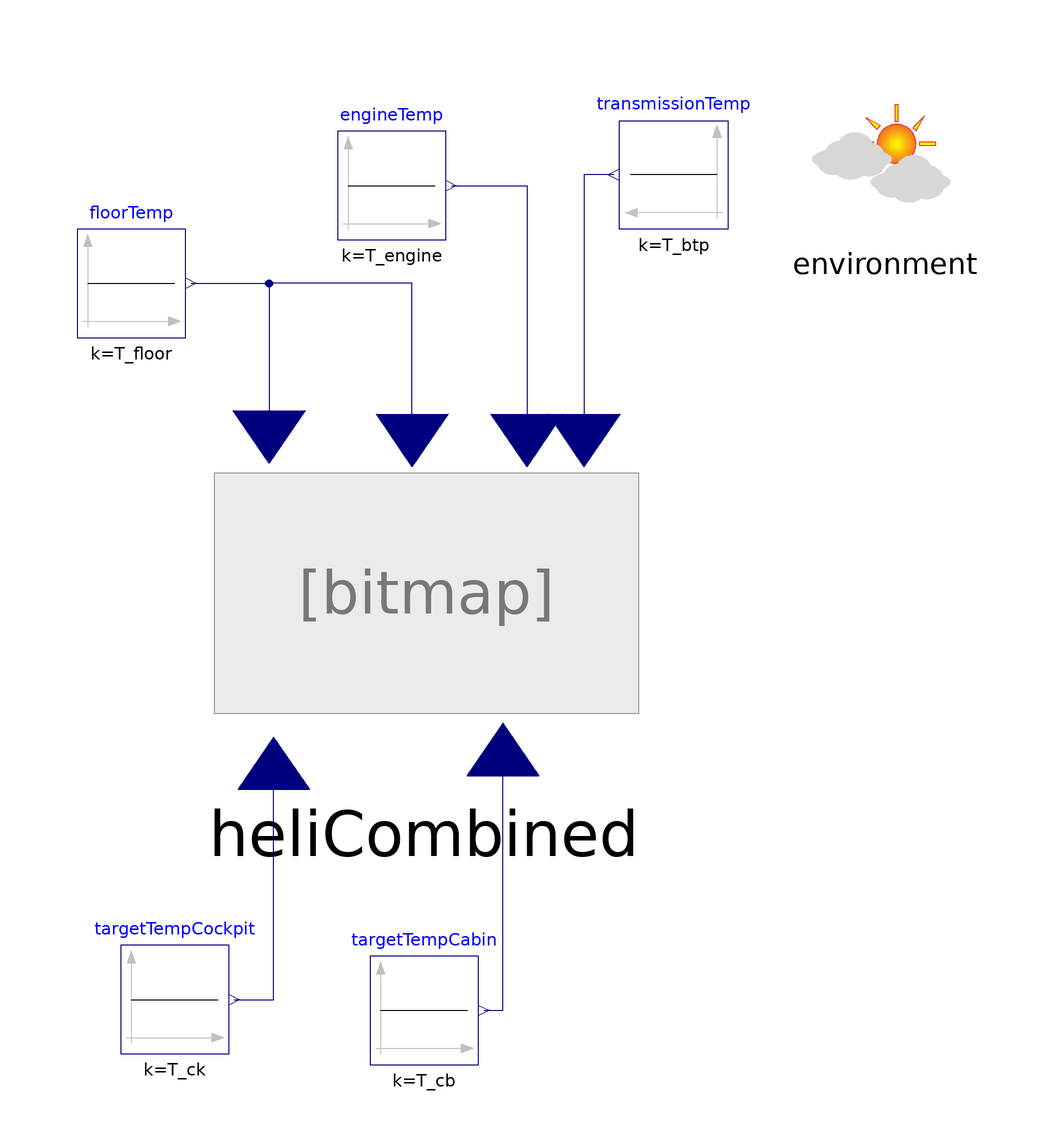

Above is the diagram view of the following Modelica model: its components placed by their Placement annotations and its connect equations drawn as lines.

model NH90 "NH90 running model"
  parameter Modelica.Units.SI.CoefficientOfHeatTransfer ht_int_fixed=15
    "Internal convection fixed heat transfer coefficient"
    annotation (Dialog(group="Heat Correlation"));
  parameter Modelica.Units.SI.CoefficientOfHeatTransfer ht_ext_ck_fixed=80
    "External cockpit convection fixed heat transfer coefficient"
    annotation (Dialog(group="Heat Correlation"));
  parameter Modelica.Units.SI.CoefficientOfHeatTransfer ht_ext_cb_fixed=100
    "External cabin convection fixed heat transfer coefficient"
    annotation (Dialog(group="Heat Correlation"));
  parameter Modelica.Units.SI.CoefficientOfHeatTransfer ht_ext_ws_fixed=80
    "External windscreen convection fixed heat transfer coefficient"
    annotation (Dialog(group="Heat Correlation"));
  parameter Modelica.Units.SI.CoefficientOfHeatTransfer ht_floor_fixed=25
    "Floor internal convection fixed heat transfer coefficient"
    annotation (Dialog(group="Heat Correlation"));
  parameter Modelica.Units.SI.CoefficientOfHeatTransfer ht_duct_fixed=80
    "Duct internal convection fixed heat transfer coefficient"
    annotation (Dialog(group="Heat Correlation"));
  parameter Modelica.Units.SI.CoefficientOfHeatTransfer ht_engine_fixed=25
    "Engine internal convection fixed heat transfer coefficient"
    annotation (Dialog(group="Heat Correlation"));
  parameter Modelica.Units.SI.CoefficientOfHeatTransfer ht_btp_fixed=25
    "Transmission internal convection fixed heat transfer coefficient"
    annotation (Dialog(group="Heat Correlation"));
  parameter Integer Npax=20 "Number of passengers";
  parameter Modelica.Units.SI.Temperature T_ck=301.15
    "Cockpit target temperature" annotation (Dialog(group="Temperature"));
  parameter Modelica.Units.SI.Temperature T_cb=301.15
    "Cabin target temperature" annotation (Dialog(group="Temperature"));
  parameter Modelica.Units.SI.Temperature T_floor=323.15
    "Floor temperature" annotation (Dialog(group="Temperature"));
  parameter Modelica.Units.SI.Temperature T_engine=373.15
    "Engine temperature" annotation (Dialog(group="Temperature"));
  parameter Modelica.Units.SI.Temperature T_btp=353.15
    "Transmission temperature" annotation (Dialog(group="Temperature"));

  inner Components.Environment environment(
    ISA_plus=0,
    P_amb_di(displayUnit="bar"),
    use_T_amb=true,
    use_ext_sw=true,
    initOpt=DynTherM.Choices.InitOpt.fixedState,
    Altitude=2000,
    phi_amb=0.4,
    T_ground=313.15,
    use_P_amb=true)
    annotation (Placement(transformation(extent={{70,70},{100,100}})));
  Modelica.Blocks.Sources.Constant engineTemp(k=T_engine)
    annotation (Placement(transformation(extent={{-10,-10},{10,10}},
        rotation=0,
        origin={-6,80})));
  Modelica.Blocks.Sources.Constant transmissionTemp(k=T_btp)
    annotation (Placement(transformation(extent={{56,72},{36,92}})));
  Modelica.Blocks.Sources.Constant floorTemp(k=T_floor)
    annotation (Placement(transformation(extent={{-64,52},{-44,72}})));
  Modelica.Blocks.Sources.Constant targetTempCabin(k=T_cb)
    annotation (Placement(transformation(extent={{-10,-82},{10,-62}})));
  Modelica.Blocks.Sources.Constant targetTempCockpit(k=T_ck)
    annotation (Placement(transformation(extent={{-56,-80},{-36,-60}})));
  Systems.Helicopter.NH90.AdvancedModels.HeliCombined heliCombined(
    redeclare model HTC_int =
        Components.HeatTransfer.HTCorrelations.InternalConvection.FixedValue (
          ht_fixed=ht_int_fixed),
    redeclare model HTC_ext_ck =
        Components.HeatTransfer.HTCorrelations.ExternalConvection.FixedValue (
          ht_fixed=ht_ext_ck_fixed),
    redeclare model HTC_ext_cb =
        Components.HeatTransfer.HTCorrelations.ExternalConvection.FixedValue (
          ht_fixed=ht_ext_cb_fixed),
    redeclare model HTC_floor =
        Components.HeatTransfer.HTCorrelations.InternalConvection.FixedValue (
          ht_fixed=ht_floor_fixed),
    redeclare model HTC_duct =
        Components.HeatTransfer.HTCorrelations.InternalConvection.FixedValue (
          ht_fixed=ht_duct_fixed),
    redeclare model HTC_engine =
        Components.HeatTransfer.HTCorrelations.InternalConvection.FixedValue (
          ht_fixed=ht_engine_fixed),
    redeclare model HTC_btp =
        Components.HeatTransfer.HTCorrelations.InternalConvection.FixedValue (
          ht_fixed=ht_btp_fixed),
    T_cb(displayUnit="degC"),
    redeclare model HTC_ext_ws =
        Components.HeatTransfer.HTCorrelations.ExternalConvection.FixedValue (
          ht_fixed=ht_ext_ws_fixed),
    N_occupants={Npax,0,2})
    annotation (Placement(transformation(extent={{-44,-30},{44,34}})));
equation
  connect(transmissionTemp.y, heliCombined.transmissionTempInput) annotation (
      Line(points={{35,82},{29.48,82},{29.48,33.04}}, color={0,0,127}));
  connect(engineTemp.y, heliCombined.engineTempInput) annotation (Line(points={
          {5,80},{18.92,80},{18.92,33.04}}, color={0,0,127}));
  connect(floorTemp.y, heliCombined.floorTempCockpitInput) annotation (Line(
        points={{-43,62},{-28.6,62},{-28.6,33.68}}, color={0,0,127}));
  connect(heliCombined.floorTempCabinInput, heliCombined.floorTempCockpitInput)
    annotation (Line(points={{-2.2,33.04},{-2.2,62},{-28.6,62},{-28.6,33.68}},
        color={0,0,127}));
  connect(targetTempCockpit.y, heliCombined.targetTempCockpitInput) annotation (
     Line(points={{-35,-70},{-27.72,-70},{-27.72,-26.48}}, color={0,0,127}));
  connect(targetTempCabin.y, heliCombined.targetTempCabinInput) annotation (
      Line(points={{11,-72},{14.52,-72},{14.52,-23.92}}, color={0,0,127}));
  annotation (Icon(coordinateSystem(preserveAspectRatio=false)), Diagram(
        coordinateSystem(preserveAspectRatio=false)),
    experiment(StopTime=2000, __Dymola_NumberOfIntervals=1000));
end NH90;